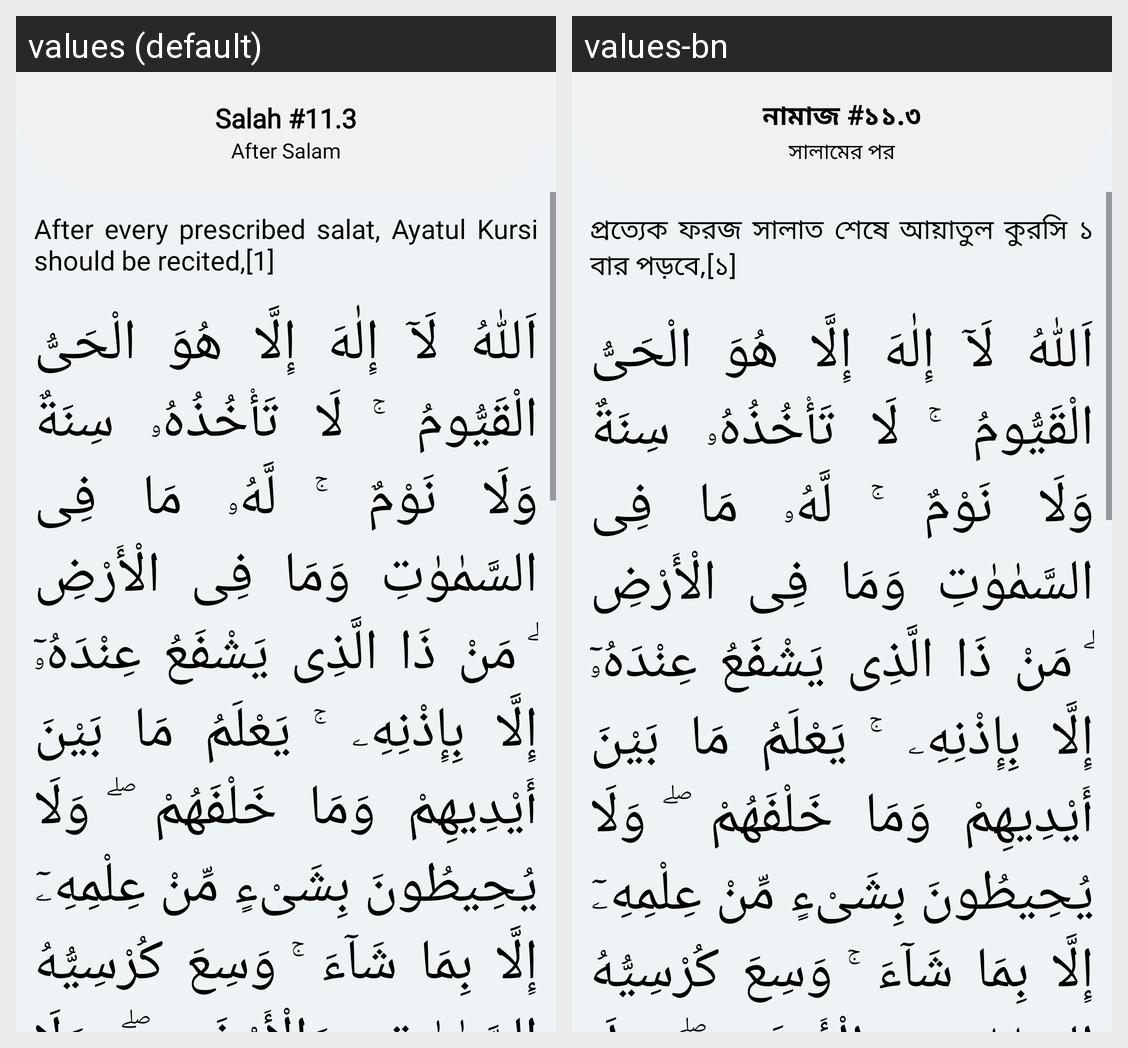

Here is an Android app screen in its default locale and in the app's own translations. Write out the translated-string differences for the strings that appear on this screen.
Android screen res/layout/fragment_salah11_3.xml rendered under 2 locales, left to right: values (default), values-bn. Device: Nexus 5 (rendered at 1080×1920; each locale shown at half size, 540×960, under a caption strip naming it); theme Theme.Waqt.
Strings drawn on this screen, with the default value and each locale's value (text and hints the layout hard-codes, and strings that could not be matched under every locale, appear in the picture but are not listed):

salah_11_3
  values: Salah #11.3
  values-bn: নামাজ #১১.৩

after_salam
  values: After Salam
  values-bn: সালামের পর

after_every_prescribed_salat_ayatul_kursi_should_be_recited
  values: After every prescribed salat, Ayatul Kursi should be recited,[1]
  values-bn: প্রত্যেক ফরজ সালাত শেষে আয়াতুল কুরসি ১ বার পড়বে,[১]
